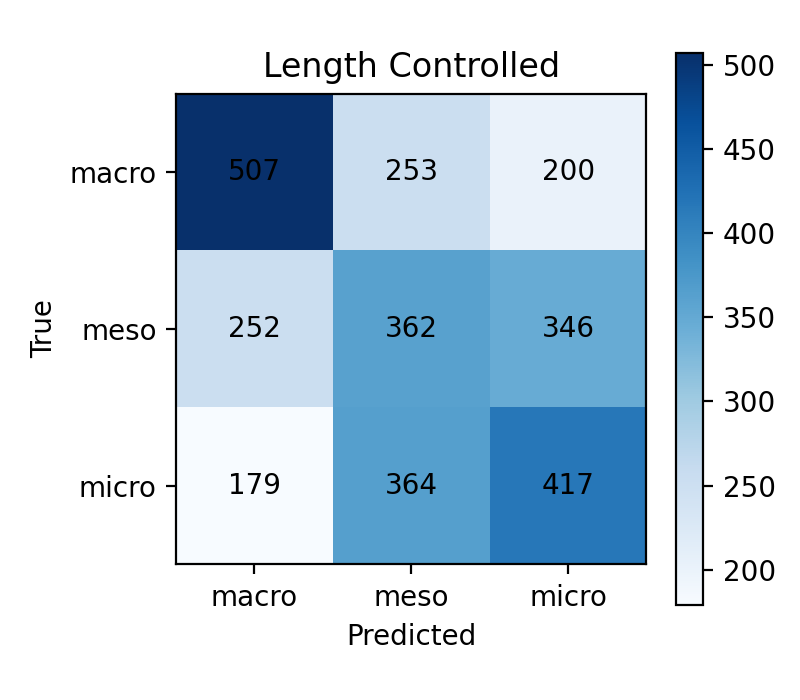

The table this chart was drawn from, first rows:
macro, meso, micro
507, 253, 200
252, 362, 346
179, 364, 417
